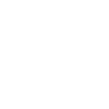
t = 0.00 s
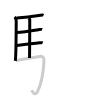
t = 5.20 s
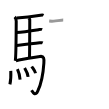
t = 10.40 s
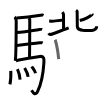
t = 15.60 s
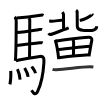
t = 20.80 s
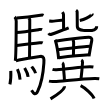
t = 26.00 s

The animated SVG that drew these frames (rendered in a browser with its animation timeline set to each time). Animation: 26 SMIL elements (animate=26); one cycle of 26.00 s.

<svg width="109px" height="109px" viewBox="0 0 px 109px" xmlns="http://www.w3.org/2000/svg" xmlns:xlink="http://www.w3.org/1999/xlink" xml:space="preserve" version="1.1"  baseProfile="full">
<path d="M14.74,16.87c0.76,0.82,1.49,3.07,1.49,4.32c-0.05,9.79-0.29,36.91-0.97,39.62" style="fill:none;stroke:black;stroke-width:3;opacity:0">
  <animate attributeType="CSS" attributeName="opacity" from="0" to="1" begin="0s" dur="1s" repeatCount="0" fill="freeze" />
</path>
<path d="M16.77,18.01c7.82-0.53,21.4-2.37,23.76-2.73c0.94-0.14,2.53-0.25,3-0.03" style="fill:none;stroke:black;stroke-width:3;opacity:0">
  <animate attributeType="CSS" attributeName="opacity" from="0" to="1" begin="1s" dur="1s" repeatCount="0" fill="freeze" />
</path>
<path d="M28.81,18.07c0.25,0.38,0.96,0.9,0.95,1.51c-0.02,6.29-0.06,28.5-0.25,38.39" style="fill:none;stroke:black;stroke-width:3;opacity:0">
  <animate attributeType="CSS" attributeName="opacity" from="0" to="1" begin="2s" dur="1s" repeatCount="0" fill="freeze" />
</path>
<path d="M16.66,32.61c6.26-0.6,19.75-2.63,22.44-3.03c0.94-0.14,2.53-0.25,3-0.02" style="fill:none;stroke:black;stroke-width:3;opacity:0">
  <animate attributeType="CSS" attributeName="opacity" from="0" to="1" begin="3s" dur="1s" repeatCount="0" fill="freeze" />
</path>
<path d="M16.76,45.39c6.26-0.6,20.25-2.14,22.94-2.54c0.94-0.14,2.53-0.25,3-0.03" style="fill:none;stroke:black;stroke-width:3;opacity:0">
  <animate attributeType="CSS" attributeName="opacity" from="0" to="1" begin="4s" dur="1s" repeatCount="0" fill="freeze" />
</path>
<path d="M15.99,60.7c6.17-1.44,20.54-3.61,23.93-4.22c4.33-0.78,4.19,2.86,3.95,6.58c-0.67,10.55-2.92,21.25-6.12,28.08c-2.75,5.86-5.32,0.42-6.21-0.88" style="fill:none;stroke:black;stroke-width:3;opacity:0">
  <animate attributeType="CSS" attributeName="opacity" from="0" to="1" begin="5s" dur="1s" repeatCount="0" fill="freeze" />
</path>
<path d="M10.79,70.83c0.28,6.53-0.57,12.28-0.87,13.58" style="fill:none;stroke:black;stroke-width:3;opacity:0">
  <animate attributeType="CSS" attributeName="opacity" from="0" to="1" begin="6s" dur="1s" repeatCount="0" fill="freeze" />
</path>
<path d="M17.41,69.05c1.29,2.64,2.38,5.96,2.67,10.66" style="fill:none;stroke:black;stroke-width:3;opacity:0">
  <animate attributeType="CSS" attributeName="opacity" from="0" to="1" begin="7s" dur="1s" repeatCount="0" fill="freeze" />
</path>
<path d="M24.59,67.95c0.7,1.18,3.2,5.07,3.51,8.93" style="fill:none;stroke:black;stroke-width:3;opacity:0">
  <animate attributeType="CSS" attributeName="opacity" from="0" to="1" begin="8s" dur="1s" repeatCount="0" fill="freeze" />
</path>
<path d="M31.75,66.42c1.25,2.05,3.3,4.17,3.75,6.88" style="fill:none;stroke:black;stroke-width:3;opacity:0">
  <animate attributeType="CSS" attributeName="opacity" from="0" to="1" begin="9s" dur="1s" repeatCount="0" fill="freeze" />
</path>
<path d="M49.17,21.02c1.28,0.16,1.6,0.23,2.87,0.23c1.28,0,10.05-1.21,11.17-1.21" style="fill:none;stroke:black;stroke-width:3;opacity:0">
  <animate attributeType="CSS" attributeName="opacity" from="0" to="1" begin="10s" dur="1s" repeatCount="0" fill="freeze" />
</path>
<path d="M62.41,12.19c0.59,0.82,1.08,1.78,1.08,2.33c0,0.55,0.1,13.31,0.1,14.82" style="fill:none;stroke:black;stroke-width:3;opacity:0">
  <animate attributeType="CSS" attributeName="opacity" from="0" to="1" begin="11s" dur="1s" repeatCount="0" fill="freeze" />
</path>
<path d="M48.62,33.33c0.72,1.23,1.84,1.33,2.91,0.92c6.46-2.45,13.74-5.05,17.15-6.41" style="fill:none;stroke:black;stroke-width:3;opacity:0">
  <animate attributeType="CSS" attributeName="opacity" from="0" to="1" begin="12s" dur="1s" repeatCount="0" fill="freeze" />
</path>
<path d="M92.04,14c0.09,0.12,0.13,0.46-0.09,0.66c-2.16,1.94-7.49,4.79-12.16,5.8" style="fill:none;stroke:black;stroke-width:3;opacity:0">
  <animate attributeType="CSS" attributeName="opacity" from="0" to="1" begin="13s" dur="1s" repeatCount="0" fill="freeze" />
</path>
<path d="M76.09,10.2c0.45,0.31,1.06,0.93,1.06,1.57c0,0.43,0.15,13.12,0.15,14.42c0,3.27,2.8,4.27,10.18,4.41c5.77,0.11,9.19-0.64,9.19-4.27" style="fill:none;stroke:black;stroke-width:3;opacity:0">
  <animate attributeType="CSS" attributeName="opacity" from="0" to="1" begin="14s" dur="1s" repeatCount="0" fill="freeze" />
</path>
<path d="M55.11,39.77c0.23,0.34,0.24,0.57,0.36,0.99c1.04,3.45,2.61,12.07,3.22,18.44" style="fill:none;stroke:black;stroke-width:3;opacity:0">
  <animate attributeType="CSS" attributeName="opacity" from="0" to="1" begin="15s" dur="1s" repeatCount="0" fill="freeze" />
</path>
<path d="M56.53,40.94c9.72-1.24,23.97-3.49,32.12-3.81c1.77-0.07,3.6,1.07,3.14,3.27c-1,4.71-1.6,9.02-2.79,15.87" style="fill:none;stroke:black;stroke-width:3;opacity:0">
  <animate attributeType="CSS" attributeName="opacity" from="0" to="1" begin="16s" dur="1s" repeatCount="0" fill="freeze" />
</path>
<path d="M72.71,39.77c0.36,0.45,0.92,1.26,0.92,2.39c0,4.51-0.17,8.38-0.17,13.39" style="fill:none;stroke:black;stroke-width:3;opacity:0">
  <animate attributeType="CSS" attributeName="opacity" from="0" to="1" begin="17s" dur="1s" repeatCount="0" fill="freeze" />
</path>
<path d="M58,49.47c2.69-0.17,29.71-3.21,31.93-3.21" style="fill:none;stroke:black;stroke-width:3;opacity:0">
  <animate attributeType="CSS" attributeName="opacity" from="0" to="1" begin="18s" dur="1s" repeatCount="0" fill="freeze" />
</path>
<path d="M58.81,57.65c7.37-0.88,24.88-2.59,30.58-2.9" style="fill:none;stroke:black;stroke-width:3;opacity:0">
  <animate attributeType="CSS" attributeName="opacity" from="0" to="1" begin="19s" dur="1s" repeatCount="0" fill="freeze" />
</path>
<path d="M52.53,69.35c1,0.31,2.83,0.34,3.82,0.31c9.94-0.3,24.1-2.98,33.56-2.98c1.66,0,2.66,0.15,3.48,0.3" style="fill:none;stroke:black;stroke-width:3;opacity:0">
  <animate attributeType="CSS" attributeName="opacity" from="0" to="1" begin="20s" dur="1s" repeatCount="0" fill="freeze" />
</path>
<path d="M62.29,62.89c0.58,0.35,1.03,1.55,1.04,2.25c0.08,3.96,0.96,9.69,1.09,14.95" style="fill:none;stroke:black;stroke-width:3;opacity:0">
  <animate attributeType="CSS" attributeName="opacity" from="0" to="1" begin="21s" dur="1s" repeatCount="0" fill="freeze" />
</path>
<path d="M81.33,59.98c0.67,0.39,1.26,1.75,1.21,2.55c-0.28,4.34-1.05,12.27-1.52,16.44" style="fill:none;stroke:black;stroke-width:3;opacity:0">
  <animate attributeType="CSS" attributeName="opacity" from="0" to="1" begin="22s" dur="1s" repeatCount="0" fill="freeze" />
</path>
<path d="M49,81.13c1.38,0.31,3.9,0.4,5.27,0.31c9-0.57,28.71-2.71,40.2-3c2.29-0.06,3.67,0.15,4.82,0.31" style="fill:none;stroke:black;stroke-width:3;opacity:0">
  <animate attributeType="CSS" attributeName="opacity" from="0" to="1" begin="23s" dur="1s" repeatCount="0" fill="freeze" />
</path>
<path d="M64.34,86.3c0.04,0.3,0.08,0.76-0.08,1.19c-0.94,2.52-7.14,7.37-13.76,11.41" style="fill:none;stroke:black;stroke-width:3;opacity:0">
  <animate attributeType="CSS" attributeName="opacity" from="0" to="1" begin="24s" dur="1s" repeatCount="0" fill="freeze" />
</path>
<path d="M80.63,85.57c4.74,2.28,12.26,9.35,13.44,12.89" style="fill:none;stroke:black;stroke-width:3;opacity:0">
  <animate attributeType="CSS" attributeName="opacity" from="0" to="1" begin="25s" dur="1s" repeatCount="0" fill="freeze" />
</path>
</svg>
